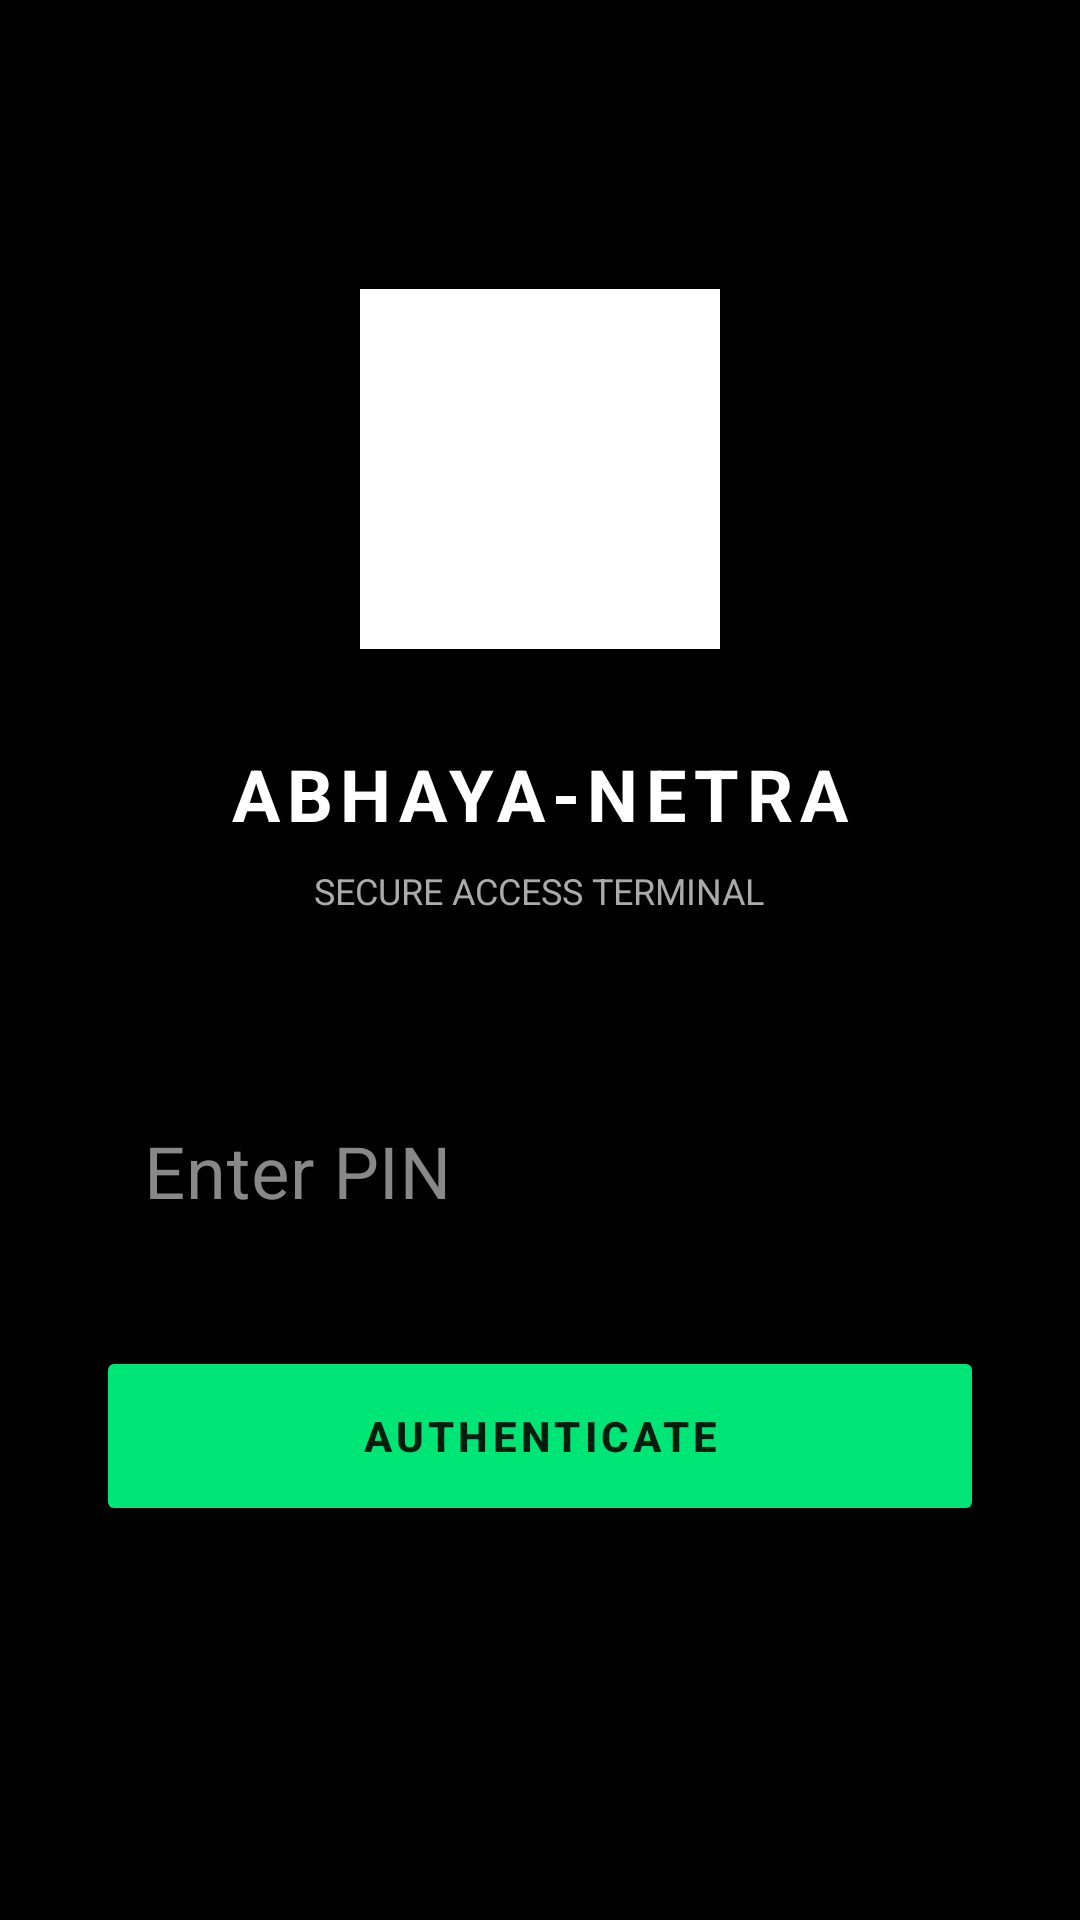

Android layout source for this screen:
<!-- AndroidManifest.xml: application theme Theme.DeepfakeAI -->
<!-- res/layout/activity_login.xml -->
<?xml version="1.0" encoding="utf-8"?>
<LinearLayout xmlns:android="http://schemas.android.com/apk/res/android"
    android:layout_width="match_parent"
    android:layout_height="match_parent"
    android:orientation="vertical"
    android:gravity="center"
    android:padding="32dp"
    android:background="@android:color/black">

    <ImageView
        android:layout_width="120dp"
        android:layout_height="120dp"
        android:src="@drawable/ic_launcher_vectors"
        android:contentDescription="App Logo"
        android:layout_marginBottom="32dp"
        android:tint="@android:color/white"/>

    <TextView
        android:layout_width="wrap_content"
        android:layout_height="wrap_content"
        android:text="ABHAYA-NETRA"
        android:textSize="24sp"
        android:textStyle="bold"
        android:textColor="@android:color/white"
        android:letterSpacing="0.1"
        android:layout_marginBottom="8dp"/>

    <TextView
        android:layout_width="wrap_content"
        android:layout_height="wrap_content"
        android:text="SECURE ACCESS TERMINAL"
        android:textSize="12sp"
        android:textColor="#AAAAAA"
        android:layout_marginBottom="48dp"/>

    <com.google.android.material.textfield.TextInputLayout
        android:layout_width="match_parent"
        android:layout_height="wrap_content"
        android:hint="Enter PIN"
        android:textColorHint="#888888"
        style="@style/Widget.MaterialComponents.TextInputLayout.OutlinedBox">

        <com.google.android.material.textfield.TextInputEditText
            android:id="@+id/etPin"
            android:layout_width="match_parent"
            android:layout_height="wrap_content"
            android:inputType="numberPassword"
            android:textColor="@android:color/white"
            android:maxLength="4"
            android:textAlignment="center"
            android:textSize="24sp"/>
    </com.google.android.material.textfield.TextInputLayout>

    <Button
        android:id="@+id/btnLogin"
        android:layout_width="match_parent"
        android:layout_height="60dp"
        android:text="AUTHENTICATE"
        android:layout_marginTop="24dp"
        android:backgroundTint="#00E676"
        android:textStyle="bold"
        android:letterSpacing="0.1"/>

    <TextView
        android:id="@+id/tvError"
        android:layout_width="wrap_content"
        android:layout_height="wrap_content"
        android:text="ACCESS DENIED"
        android:textColor="#FF1744"
        android:visibility="invisible"
        android:layout_marginTop="16dp"
        android:textStyle="bold"/>

</LinearLayout>
<!-- resources referenced by this layout -->
<resources>
  <!-- drawable ic_launcher_vectors (drawable) -->
  <vector xmlns:android="http://schemas.android.com/apk/res/android"
      android:width="108dp"
      android:height="108dp"
      android:viewportWidth="108"
      android:viewportHeight="108">
      <path
          android:fillColor="#6200EE"
          android:pathData="M0,0h108v108h-108z"/>
      <path
          android:fillColor="#FFFFFF"
          android:pathData="M54,54m-26,0a26,26 0 1,1 52,0a26,26 0 1,1 -52,0"/>
      <path
          android:fillColor="#6200EE"
          android:pathData="M54,54m-18,0a18,18 0 1,1 36,0a18,18 0 1,1 -36,0"/>
  </vector>
  <style name="Theme.DeepfakeAI" parent="Theme.MaterialComponents.DayNight.DarkActionBar">
          
          <item name="colorPrimary">@color/purple_500</item>
          <item name="colorPrimaryVariant">@color/purple_700</item>
          <item name="colorOnPrimary">@color/white</item>
          
          <item name="colorSecondary">@color/teal_200</item>
          <item name="colorSecondaryVariant">@color/teal_700</item>
          <item name="colorOnSecondary">@color/black</item>
          
          <item name="android:statusBarColor">?attr/colorPrimaryVariant</item>
          
      </style>
  <!-- not gathered from this repository: default colours our renderer supplied (Android Studio template values) -->
  <color name="purple_500">#FF6200EE</color>
  <color name="purple_700">#FF3700B3</color>
  <color name="teal_200">#FF03DAC5</color>
  <color name="teal_700">#FF018786</color>
  <color name="black">#FF000000</color>
  <color name="white">#FFFFFFFF</color>
</resources>
